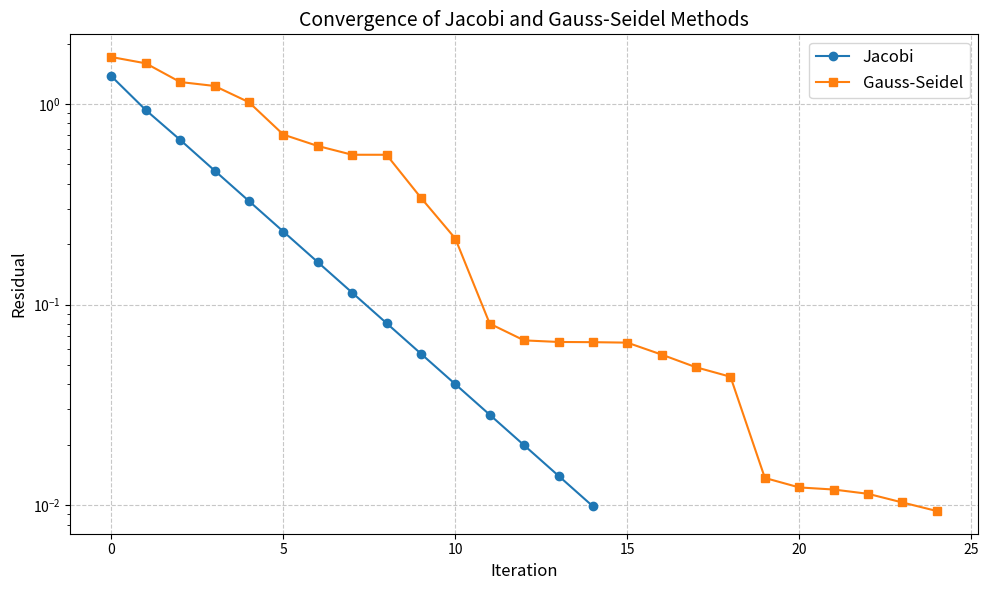

The script that saved this image:
import matplotlib.pyplot as plt

# Jacobi residuals
jacobi_residuals = [
    1.37536, 0.933051, 0.662512, 0.465914, 0.328243, 0.231221, 0.162868,
    0.114725, 0.0808123, 0.0569242, 0.0400974, 0.0282446, 0.0198954,
    0.0140143, 0.00987166
]

# Gauss-Seidel residuals
gauss_residuals = [
    1.71458, 1.5948, 1.28699, 1.23005, 1.02065, 0.70366, 0.617681,
    0.558495, 0.558342, 0.340837, 0.213406, 0.0803558, 0.0663173,
    0.0651182, 0.0649677, 0.0646184, 0.0563178, 0.0486954, 0.0436822,
    0.0136707, 0.0122601, 0.0119704, 0.0113947, 0.0103165, 0.00935256
]

# Plotting the convergence graphs
plt.figure(figsize=(10, 6))

# Jacobi residuals
plt.plot(range(len(jacobi_residuals)), jacobi_residuals, marker='o', label='Jacobi')

# Gauss-Seidel residuals
plt.plot(range(len(gauss_residuals)), gauss_residuals, marker='s', label='Gauss-Seidel')

# Adding labels and title
plt.title("Convergence of Jacobi and Gauss-Seidel Methods", fontsize=14)
plt.xlabel("Iteration", fontsize=12)
plt.ylabel("Residual", fontsize=12)
plt.yscale('log')  # Using a logarithmic scale for better visualization of convergence
plt.grid(True, linestyle="--", alpha=0.7)
plt.legend(fontsize=12)
plt.tight_layout()

# Display the plot
plt.savefig('convergence.png')
